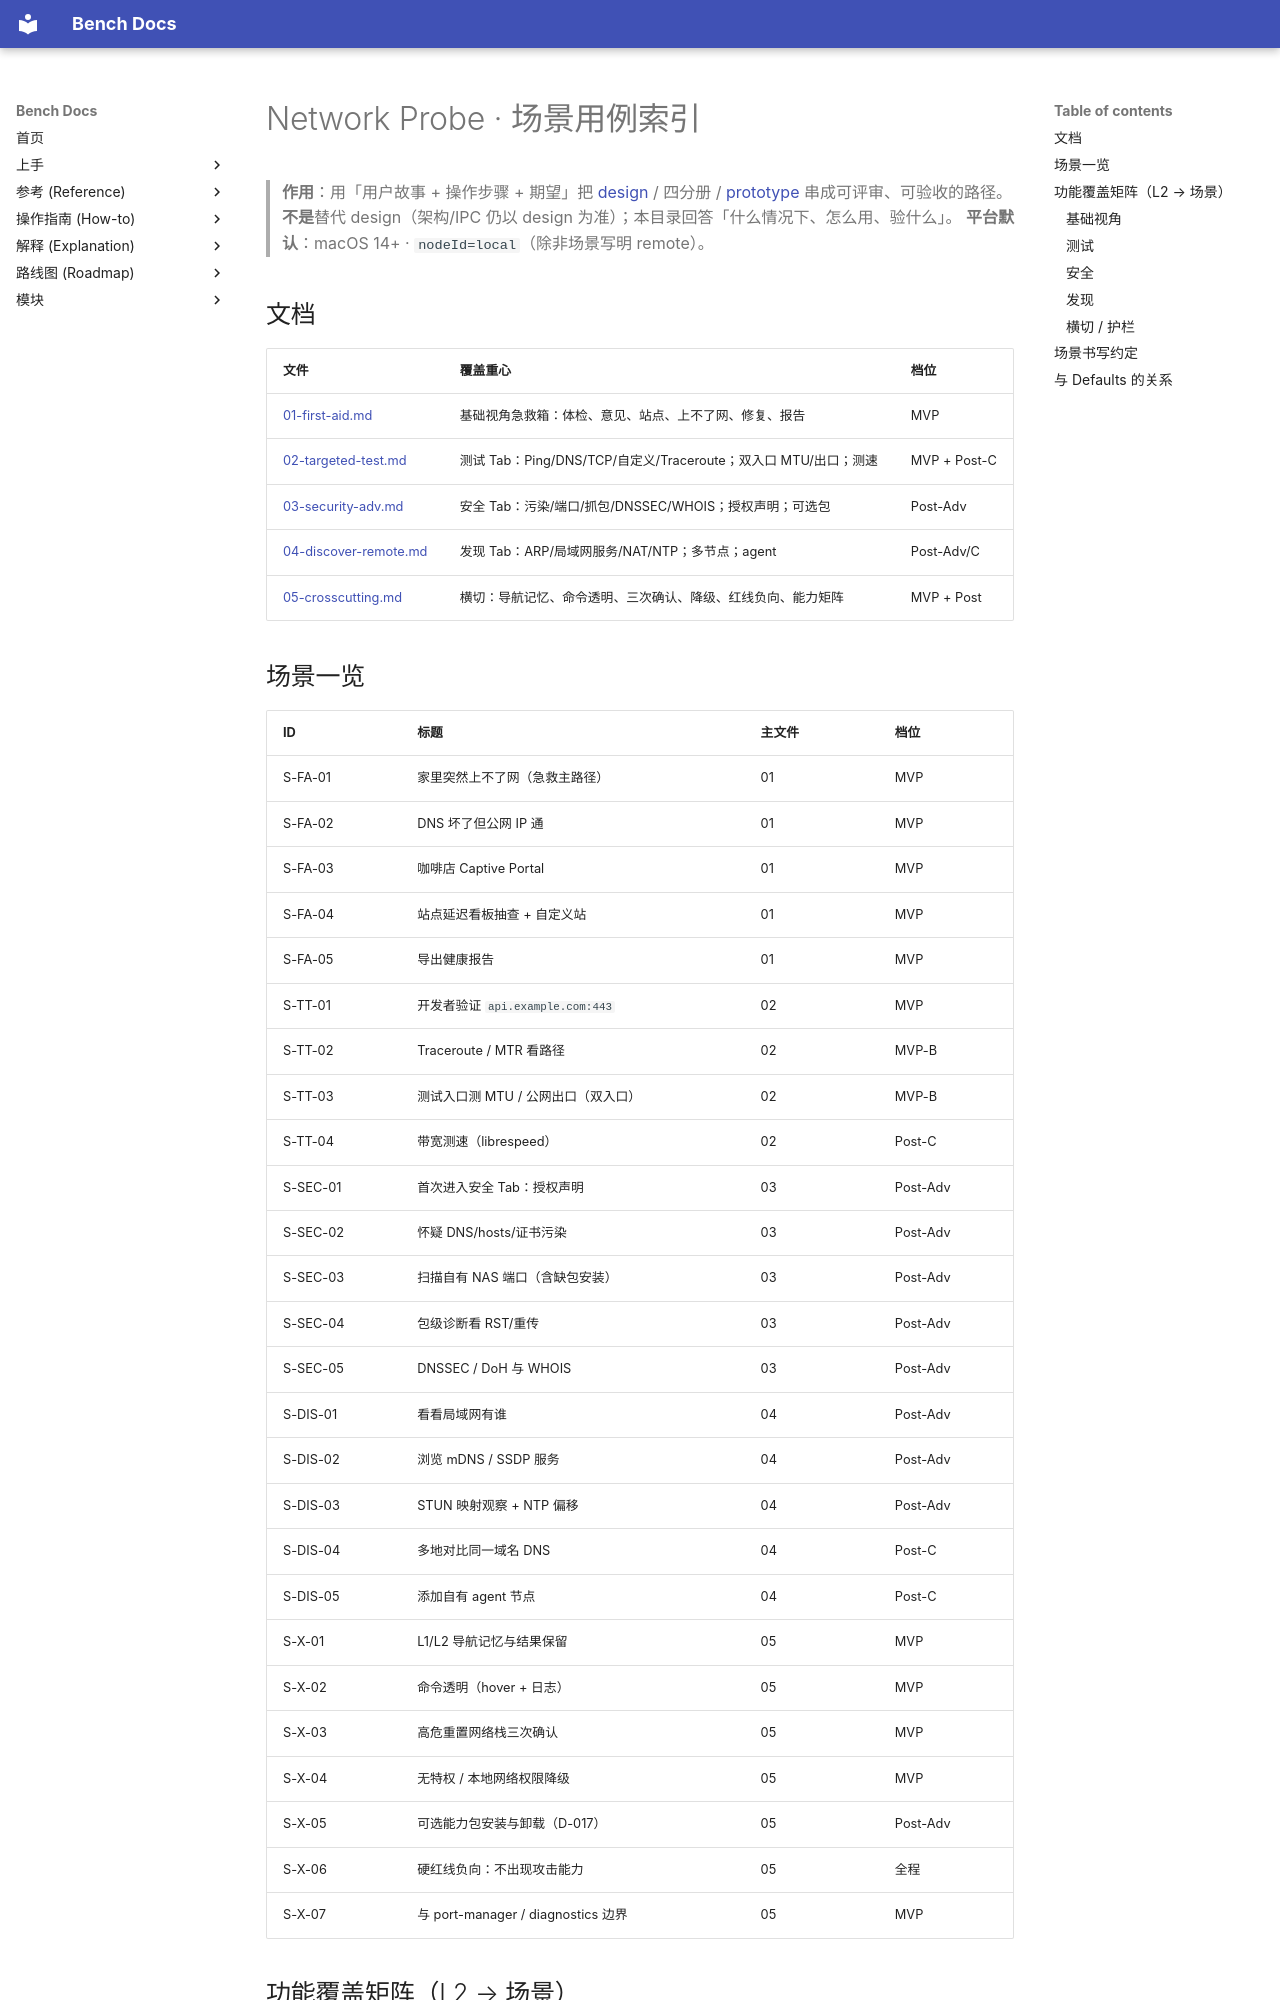

repository: indredK/bench · page: modules/network-probe/scenarios/index.html · generator: mkdocs

# Network Probe · 场景用例索引

> **作用**：用「用户故事 + 操作步骤 + 期望」把 [design](./design.md) / 四分册 / [prototype](./prototype.html) 串成可评审、可验收的路径。
> **不是**替代 design（架构/IPC 仍以 design 为准）；本目录回答「什么情况下、怎么用、验什么」。
> **平台默认**：macOS 14+ · `nodeId=local`（除非场景写明 remote）。

## 文档

| 文件                                                       | 覆盖重心                                                        | 档位         |
| ---------------------------------------------------------- | --------------------------------------------------------------- | ------------ |
| [01-first-aid.md](./scenarios/01-first-aid.md)             | 基础视角急救箱：体检、意见、站点、上不了网、修复、报告          | MVP          |
| [02-targeted-test.md](./scenarios/02-targeted-test.md)     | 测试 Tab：Ping/DNS/TCP/自定义/Traceroute；双入口 MTU/出口；测速 | MVP + Post-C |
| [03-security-adv.md](./scenarios/03-security-adv.md)       | 安全 Tab：污染/端口/抓包/DNSSEC/WHOIS；授权声明；可选包         | Post-Adv     |
| [04-discover-remote.md](./scenarios/04-discover-remote.md) | 发现 Tab：ARP/局域网服务/NAT/NTP；多节点；agent                 | Post-Adv/C   |
| [05-crosscutting.md](./scenarios/05-crosscutting.md)       | 横切：导航记忆、命令透明、三次确认、降级、红线负向、能力矩阵    | MVP + Post   |
